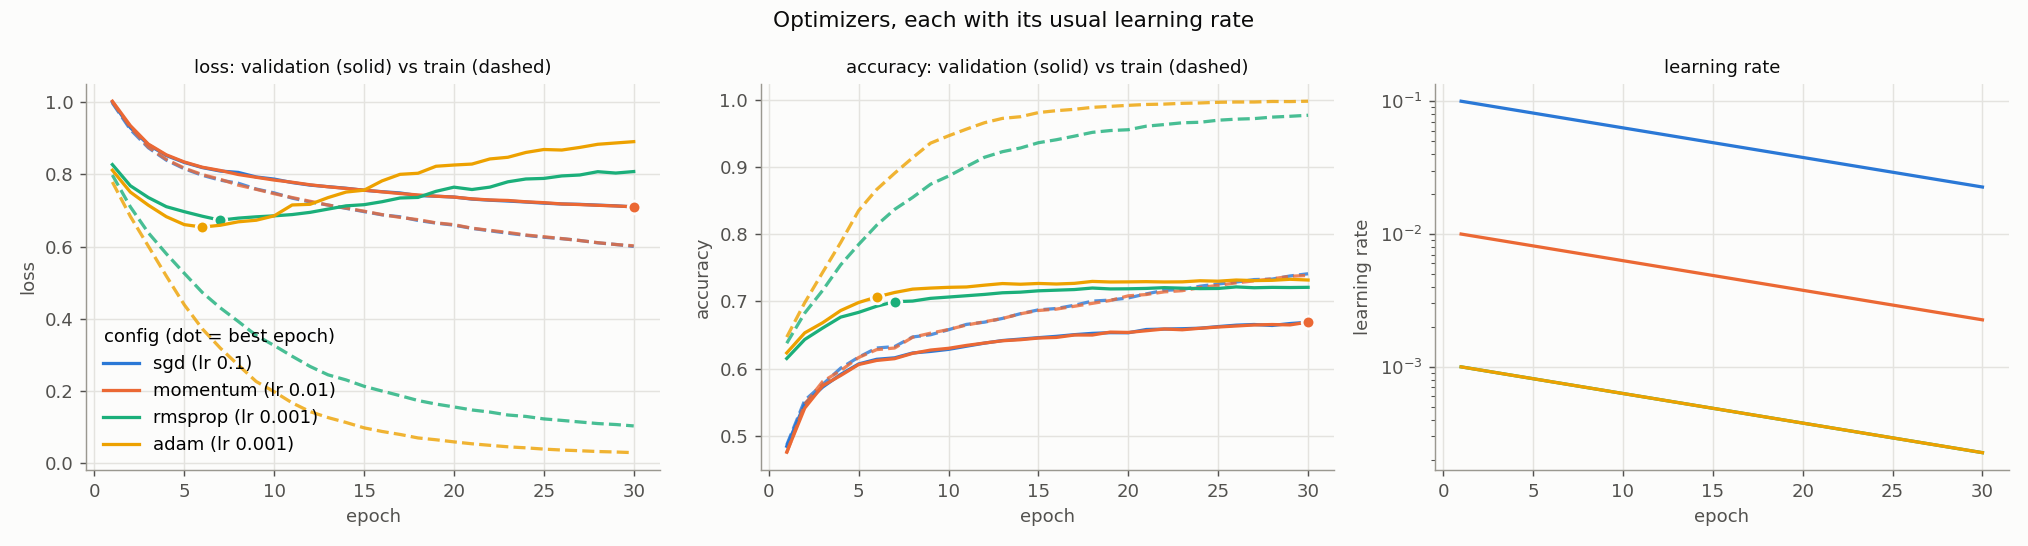

The file beside this chart, header and first rows:
config, layers, best_epoch, epochs, train_loss, val_loss, loss_gap, train_acc, val_acc, acc_gap, last_acc_gap, val_macro_f1, time_s
sgd (lr 0.1), 256 relu > 128 relu > 5 softmax, 30, 30, 0.6007, 0.7099, 0.1093, 0.7412, 0.669, 0.0723, 0.0723, 0.6423, 63.5
momentum (lr 0.01), 256 relu > 128 relu > 5 softmax, 30, 30, 0.6023, 0.7105, 0.1082, 0.7388, 0.6692, 0.0696, 0.0696, 0.6421, 66.2
rmsprop (lr 0.001), 256 relu > 128 relu > 5 softmax, 7, 30, 0.4305, 0.6733, 0.2428, 0.8371, 0.6996, 0.1375, 0.2563, 0.6998, 70.1
adam (lr 0.001), 256 relu > 128 relu > 5 softmax, 6, 30, 0.3724, 0.6542, 0.2818, 0.8667, 0.7066, 0.1601, 0.2664, 0.7097, 73.8
